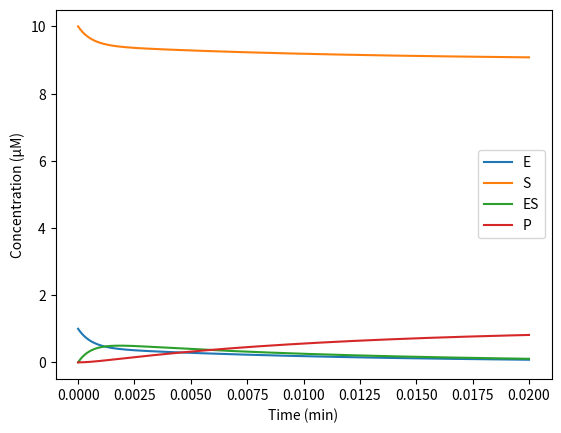
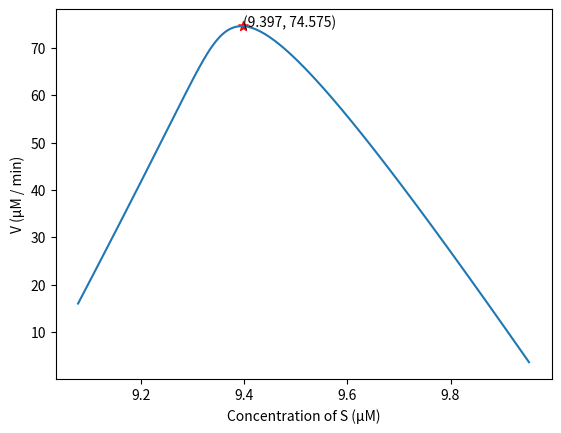

Source code (Python) for these figures, in order:
import numpy as np
import matplotlib.pyplot as plt

# Define the rate constants
k1 = 100.0  # /uM/min
k2 = 600.0  # /uM/min
k3 = 150.0  # /uM/min

# Define the initial conditions
E0 = 1.0  # uM
S0 = 10.0  # uM
ES0 = 0.0  # uM
P0 = 0.0  # uM

# Define the time step and simulation time
dt = 0.00005  # min
tmax = 0.02  # min


# Define the function that computes the derivatives of the dependent variables
def derivs(S, E, ES, P):
    v1 = k1 * E * S - k2 * ES
    v2 = k3 * ES
    dSdt = -v1
    dEdt = -v1
    dESdt = v1 - v2
    dPdt = v2
    return dSdt, dEdt, dESdt, dPdt


# Initialize the dependent variables
S = np.zeros(int(tmax/dt)+1)
E = np.zeros(int(tmax/dt)+1)
ES = np.zeros(int(tmax/dt)+1)
P = np.zeros(int(tmax/dt)+1)
S[0] = S0
E[0] = E0
ES[0] = ES0
P[0] = P0

# Implement the fourth-order Runge-Kutta method
for i in range(1, len(S)):
    k1_S, k1_E, k1_ES, k1_P = derivs(S[i-1], E[i-1], ES[i-1], P[i-1])
    k2_S, k2_E, k2_ES, k2_P = derivs(S[i-1] + 0.5 * dt * k1_S,
                                       E[i-1] + 0.5 * dt * k1_E,
                                       ES[i-1] + 0.5 * dt * k1_ES,
                                       P[i-1] + 0.5 * dt * k1_P)
    k3_S, k3_E, k3_ES, k3_P = derivs(S[i-1] + 0.5 * dt * k2_S,
                                       E[i-1] + 0.5 * dt * k2_E,
                                       ES[i-1] + 0.5*dt * k2_ES,
                                       P[i-1] + 0.5 * dt * k2_P)
    k4_S, k4_E, k4_ES, k4_P = derivs(S[i-1] + dt*k3_S,
                                       E[i-1] + dt * k3_E,
                                       ES[i-1] + dt * k3_ES,
                                       P[i-1] + dt * k3_P)
    S[i] = S[i-1] + (dt / 6.0) * (k1_S + 2 * k2_S + 2 * k3_S + k4_S)
    E[i] = E[i-1] + (dt / 6.0) * (k1_E + 2 * k2_E + 2 * k3_E + k4_E)
    ES[i] = ES[i-1] + (dt / 6.0) * (k1_ES + 2 * k2_ES + 2 * k3_ES + k4_ES)
    P[i] = P[i-1] + (dt / 6.0) * (k1_P + 2 * k2_P + 2 * k3_P + k4_P)

t = [i for i in np.arange(0.0, tmax + dt, dt)]
plt.figure()
plt.plot(t, E, label='E')
plt.plot(t, S, label='S')
plt.plot(t, ES, label='ES')
plt.plot(t, P, label='P')
plt.xlabel('Time (min)')
plt.ylabel('Concentration (µM)')
plt.legend()
plt.savefig('Q22.png', dpi=300)


plt.figure()
v = [(P[i + 1] - P[i]) / dt for i in range(len(P) - 1)]
idx = np.argmax(v)
plt.scatter(S[idx], v[idx], c='r', marker='*', s=50)
plt.text(S[idx], v[idx], f'(%.3f, %.3f)' % (S[idx], v[idx]))
plt.xlabel('Concentration of S (μM)')
plt.ylabel('V (μM / min)')
plt.plot(S[1:], v)
plt.savefig('Q23.png', dpi=300)
plt.show()
